Run: headless pygame with SDL's dummy video driver; simulated clock (each Clock.tick advances the game by its frame time, no real sleeping); random seed 0; keys injected as events and as key.get_pressed() state; no mouse input.
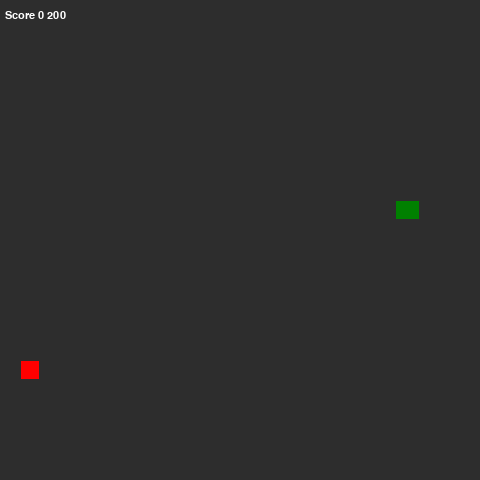
Frame 1 of 4 · flips 1–60 · no input
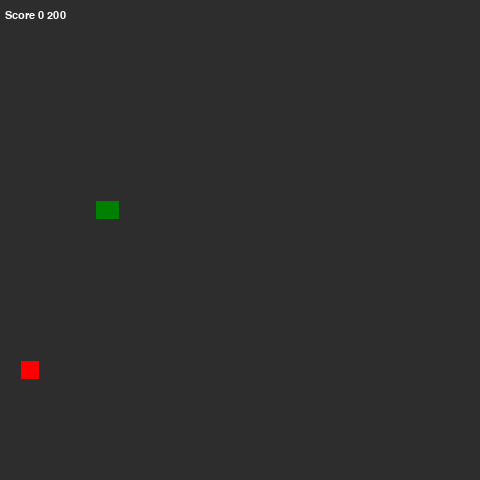
Frame 2 of 4 · flips 61–180 · tapped SPACE, RETURN · held RIGHT (→), D
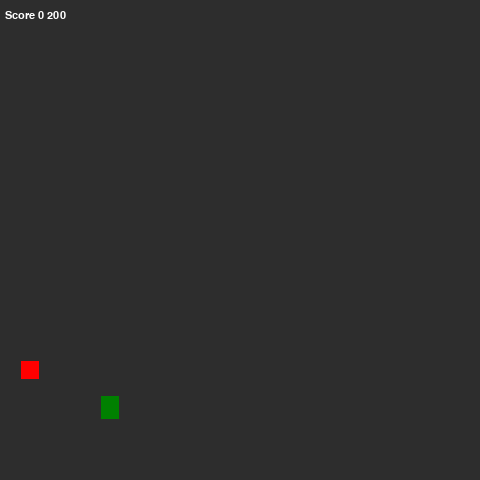
Frame 3 of 4 · flips 181–300 · held DOWN (↓), S
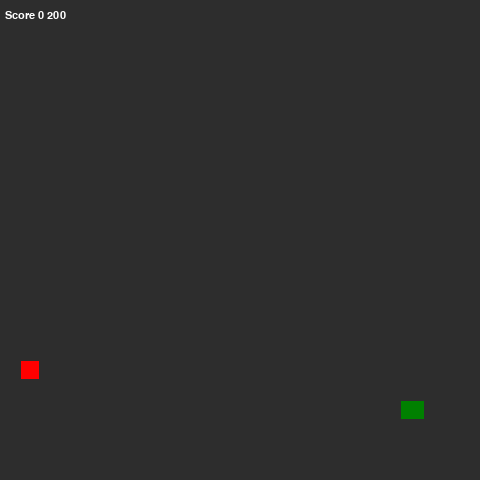
Frame 4 of 4 · flips 301–420 · held LEFT (←), A, UP (↑), W

The pygame program that drew these frames:

from __future__ import annotations
import pygame
import sys
import random
import math
import argparse
import collections
from typing import Protocol, Dict, List, Iterator, Tuple, TypeVar, Optional

#Global Variables
SCREEN_WIDTH = 480
SCREEN_HEIGHT = 480

GRIDSIZE = 20
GRID_WIDTH = SCREEN_WIDTH / GRIDSIZE
GRID_HEIGHT = SCREEN_HEIGHT / GRIDSIZE

UP = (0,-1)
DOWN = (0,1)
LEFT = (-1,0)
RIGHT = (1,0)

FPS = 60

T = TypeVar('T')
GRIDLOCATION = Tuple[int, int]
LOCATION = TypeVar('LOCATION')

GRID = []
MOVE_QUEUE = []

class Graph(Protocol):
    def neighbors(self, id: LOCATION) -> List[LOCATION]: pass

class Queue:
    def __init__(self):
        self.elements = collections.deque()
    
    def empty(self) -> bool:
        return not self.elements
    
    def put(self, x: T):
        self.elements.append(x)
    
    def get(self) -> T:
        return self.elements.popleft()

class SquareGrid:
    def __init__(self, width: int, height: int):
        self.width = width
        self.height = height
        self.walls: List[GRIDLOCATION] = []
    
    def in_bounds(self, id: GRIDLOCATION) -> bool:
        (x, y) = id
        return 0 <= x < self.width and 0 <= y < self.height
    
    def passable(self, id: GRIDLOCATION) -> bool:
        return id not in self.walls
    
    def neighbors(self, id: GRIDLOCATION) -> Iterator[GRIDLOCATION]:
        (x, y) = id
        neighbors = [(x+1, y), (x-1, y), (x, y-1), (x, y+1)] # E W N S
        # see "Ugly paths" section for an explanation:
        if (x + y) % 2 == 0: neighbors.reverse() # S N W E
        results = filter(self.in_bounds, neighbors)
        results = filter(self.passable, results)
        return results


class Food(object):
    def __init__(self):
        self.position = (0,0)
        self.color = (255, 0, 0)
        self.randomize_position([(0,0)])

    def randomize_position(self, snake): 
        tmp = [elem for elem in GRID if elem not in snake]
        self.position = random.choice(tmp)

    def draw(self, surface):
        r = pygame.Rect((self.position[0]+1, self.position[1]+1), (GRIDSIZE-2, GRIDSIZE-2))
        pygame.draw.rect(surface, self.color, r)


class Snake(object):
    def __init__(self):
        self.length = 1
        self.positions = [random.choice(GRID)]
        self.direction = random.choice([UP, DOWN, LEFT, RIGHT])
        self.rotation = [(0,0)]
        self.new_direction = self.direction
        self.color = (0, 128, 0)
        self.initial_snake_speed = 200 # larger is slower
        self.snake_speed = self.initial_snake_speed
        self.max_length = 560 #FIX ME: make this variable depending on the amount of spaces on the board at the start of the game. 

    def get_head_position(self):
        return self.positions[0]

    def turn(self, point):
        if (point[0] * -1, point[1] * -1) == self.direction:
            return
        else:
            self.new_direction = point

    def move(self, score_board):
        current = self.get_head_position()
        x, y = self.new_direction
        self.direction = self.new_direction
        new_head_position = (((current[0] + (x*GRIDSIZE)) % SCREEN_WIDTH), (current[1] + (y*GRIDSIZE)) % SCREEN_HEIGHT)
        if len(self.positions) > 2 and new_head_position in self.positions[2:]:
            self.reset(score_board)
        else:
            self.positions.insert(0, new_head_position)
            self.rotation.insert(0, self.direction)
            if len(self.positions) > self.length:
                self.positions.pop()
                self.rotation.pop()
    def reset(self, score_board):
        self.length = 1
        score_board.score = 0
        self.snake_speed = self.initial_snake_speed
        self.positions = [random.choice(GRID)]
        self.rotation = [(0,0)]
        self.direction = random.choice([UP, DOWN, LEFT, RIGHT])


    def draw(self, surface): #We create two rectangles, one representing the body position, and one lagging behind by 5 pixels to fill the gaps in the snake body. this is visually more appealing. 
        for p in range(len(self.positions)):
            r = pygame.Rect((self.positions[p][0]+1, self.positions[p][1]+1), (GRIDSIZE-2, GRIDSIZE-2))
            r_lag = pygame.Rect((self.positions[p][0]+1+((self.rotation[p][0]*-1)*5), self.positions[p][1]+1+((self.rotation[p][1]*-1)*5)), (GRIDSIZE-2, GRIDSIZE-2))
            pygame.draw.rect(surface, self.color, r)
            pygame.draw.rect(surface, self.color, r_lag)
            #pygame.draw.rect(surface, (93,216,228), r, 1)
        
    def handle_keys(self):
        for event in pygame.event.get():
            if event.type == pygame.QUIT:
                pygame.quit()
                sys.exit()
            elif event.type == pygame.KEYDOWN:
                if event.key == pygame.K_UP:
                    self.turn(UP)
                elif event.key == pygame.K_DOWN:
                    self.turn(DOWN)
                elif event.key == pygame.K_LEFT:
                    self.turn(LEFT)
                elif event.key == pygame.K_RIGHT:
                    self.turn(RIGHT)

def breadth_first_search(graph: Graph, start: LOCATION, goal: LOCATION):
    frontier = Queue()
    frontier.put(start)
    came_from: Dict[LOCATION, Optional[LOCATION]] = {}
    came_from[start] = None
    
    while not frontier.empty():
        current: LOCATION = frontier.get()
        
        if current == goal:
            break
        
        for next in graph.neighbors(current):
            if next not in came_from:
                frontier.put(next)
                came_from[next] = current
    
    return came_from

def reconstruct_path(came_from: Dict[LOCATION, LOCATION], start: LOCATION, goal: LOCATION) -> List[LOCATION]:

    current: LOCATION = goal
    path: List[LOCATION] = []
    while current != start: # note: this will fail if no path found
        path.append(current)
        current = came_from[current]
    path.append(start) # optional
    path.reverse() # optional
    return path

def convertToMovement(path):
    moves = []
    start = path[0]

    for i in range(1, len(path), 1):
        if path[i] == (start[0]+UP[1], start[1]+UP[0]):
            moves.append('UP')
            start = path[i]
        elif path[i] == (start[0]+DOWN[1], start[1]+DOWN[0]):
            moves.append('DOWN')
            start = path[i]
        elif path[i] == (start[0]+RIGHT[1], start[1]+RIGHT[0]):
            moves.append('RIGHT')
            start = path[i]
        elif path[i] == (start[0]+LEFT[1], start[1]+LEFT[0]):
            moves.append('LEFT')
            start = path[i]


    return moves

class Score(object):
    def __init__(self):
        self.score = 0

def drawGrid(surface): #draws a grip pattern on the background to help visualize the snakes rows and colemns 
    for y in range(0, int(GRID_HEIGHT)):
        for x in range(0, int(GRID_WIDTH)):
            if (x+y) % 2 == 0:
                r = pygame.Rect((x*GRIDSIZE, y*GRIDSIZE), (GRIDSIZE, GRIDSIZE))
                pygame.draw.rect(surface, (66, 66, 66), r)
            else:
                rr = pygame.Rect((x*GRIDSIZE, y*GRIDSIZE), (GRIDSIZE, GRIDSIZE))
                pygame.draw.rect(surface, (104, 104, 104), rr)

def create_argument_parser():
    parser = argparse.ArgumentParser(description='Snake Game. Choose what Algorythem you would like to use, or choose nothing to play Snake yourself.')
    parser.add_argument('--brute-force', help='Solves snake using a brute force approach', action='store_true', dest='bruteForce', default=False)
    parser.add_argument('--BFS', help='Trys to solve snake by using a Bredth First Search approach', action='store_true', dest='bfs_search', default=False)
    return parser

def bruteForceSearch(snake):
    snake_head = snake.get_head_position()
    #Using some hard coding of edges, will fix later using the GRIDSIZE global variables

    #This segment takes care of the base cases of movment. the snake shoudl zigzag down the screen while keeping the farthest left column open
    if 460 == snake_head[0] and snake.direction != DOWN: #Checking snake.direction lets us know what our last move was, eleminating the need for any vairables to be passed to this function
        snake.turn(DOWN)
    elif snake_head[0] > 20 and snake.direction != RIGHT:
        snake.turn(LEFT)
    if 20 == snake_head[0] and snake.direction != DOWN and snake_head[1] != 0.0: #This if check needed to ignore going down when the snake reached to top and turned right to begin the loop
        snake.turn(DOWN)
    elif 1 < snake_head[0] < 460 and snake.direction != LEFT: # the 1 < here is to let the loop ignore any movement in the 0 column while the snake returns to the top of the board.
        snake.turn(RIGHT)

    #These dictate the loop the snake takes. when the snake reaches the lewest left point in its zig zag, regardless of what row it started on, 
    #it will turn left to begin going up to restart the loop. 
    if (20.0, 460.0) == snake_head:
        snake.turn(LEFT)
    elif (0.0, 460.0) == snake_head:
        snake.turn(UP)
    elif (0.0, 0.0) == snake_head:
        snake.turn(RIGHT)
    return snake 

def searchAlgo(food, snake, args): #I need a guard in here against multiple seach algo flags being called
    if args.bruteForce:
        bruteForceSearch(snake)
    if args.bfs_search:
        breadth_first_search(snake, food)
    return snake

def generateGridCoordinates(): #generates all coordinate points on the grid board, this is used to generate the starting point. 
    for i in range(int(GRID_WIDTH)):
        for j in range(int(GRID_HEIGHT)):
            GRID.append((i*GRIDSIZE,j*GRIDSIZE))


def main():
    parser = create_argument_parser()
    args = parser.parse_args()
    generateGridCoordinates() 
    pygame.init()

    clock = pygame.time.Clock()
    screen = pygame.display.set_mode((SCREEN_WIDTH, SCREEN_HEIGHT), 0, 32)

    surface = pygame.Surface(screen.get_size())
    surface = surface.convert()
    surface.fill((45,45,45))

    snake = Snake()
    food = Food()
    score_board = Score()

    myfont = pygame.font.SysFont("monospace", 16)

    time_elapsed = 0
    while True:
        time = clock.tick(FPS)
        snake.handle_keys()
        #drawGrid(surface)
        surface.fill((45,45,45))

        time_elapsed += time
        if time_elapsed > snake.snake_speed: #Set the pace that the snake moves at so that it can be sped up as the game prgresses
            
            searchAlgo(food, snake, args)

            snake.move(score_board)
            #print(snake.positions)
            time_elapsed = 0


        if snake.get_head_position() == food.position:
            if snake.length < snake.max_length:
                snake.length+=1
            score_board.score+=1
            food.randomize_position(snake.positions)
            snake.snake_speed = math.ceil(snake.snake_speed * 0.99)

        snake.draw(surface)
        food.draw(surface)

        screen.blit(surface, (0,0))
        text = myfont.render('Score {0} {1}'.format(score_board.score, snake.snake_speed), 1, (255,255,255))
        screen.blit(text, (5, 10))
        pygame.display.update()


    return

if __name__ == '__main__':
    main()
